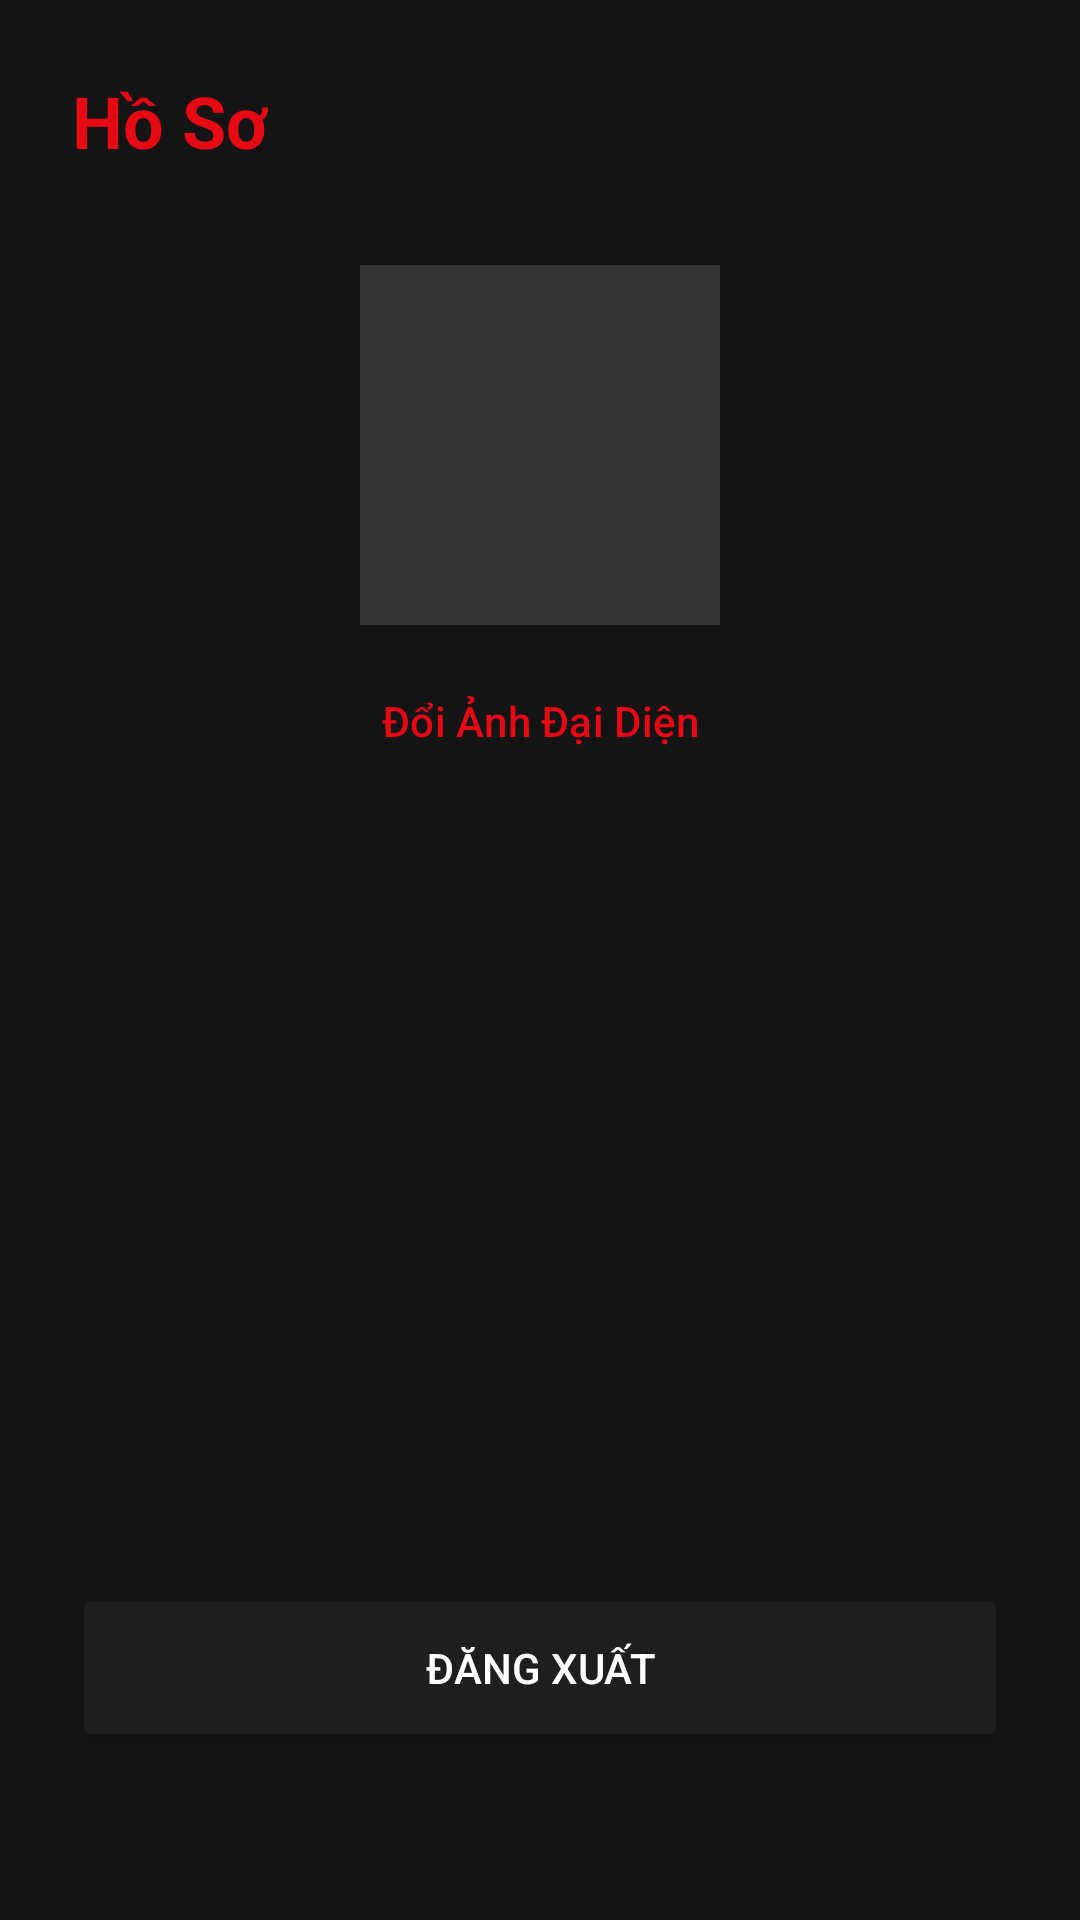

This screen was rendered from an Android layout file. Write that file and the resources it references.
<!-- AndroidManifest.xml: application theme Theme.Android084 -->
<!-- res/layout/fragment_profile.xml -->
<?xml version="1.0" encoding="utf-8"?>
<androidx.constraintlayout.widget.ConstraintLayout xmlns:android="http://schemas.android.com/apk/res/android"
    xmlns:app="http://schemas.android.com/apk/res-auto"
    android:layout_width="match_parent"
    android:layout_height="match_parent"
    android:padding="24dp">

    <TextView
        android:id="@+id/tvTitle"
        android:layout_width="wrap_content"
        android:layout_height="wrap_content"
        android:text="@string/profile"
        android:textColor="@color/primary"
        android:textSize="24sp"
        android:textStyle="bold"
        app:layout_constraintTop_toTopOf="parent"
        app:layout_constraintStart_toStartOf="parent" />

    <com.google.android.material.imageview.ShapeableImageView
        android:id="@+id/ivAvatar"
        android:layout_width="120dp"
        android:layout_height="120dp"
        android:layout_marginTop="32dp"
        android:scaleType="centerCrop"
        android:background="#333333"
        app:shapeAppearanceOverlay="@style/CircleImageView"
        app:layout_constraintTop_toBottomOf="@id/tvTitle"
        app:layout_constraintStart_toStartOf="parent"
        app:layout_constraintEnd_toEndOf="parent" />

    <Button
        android:id="@+id/btnChangeAvatar"
        style="@style/Widget.Material3.Button.TextButton"
        android:layout_width="wrap_content"
        android:layout_height="wrap_content"
        android:layout_marginTop="8dp"
        android:text="@string/change_avatar"
        android:textColor="@color/primary"
        app:layout_constraintTop_toBottomOf="@id/ivAvatar"
        app:layout_constraintStart_toStartOf="parent"
        app:layout_constraintEnd_toEndOf="parent" />

    <TextView
        android:id="@+id/tvFullName"
        android:layout_width="wrap_content"
        android:layout_height="wrap_content"
        android:layout_marginTop="24dp"
        android:textSize="22sp"
        android:textStyle="bold"
        app:layout_constraintTop_toBottomOf="@id/btnChangeAvatar"
        app:layout_constraintStart_toStartOf="parent"
        app:layout_constraintEnd_toEndOf="parent" />

    <TextView
        android:id="@+id/tvEmail"
        android:layout_width="wrap_content"
        android:layout_height="wrap_content"
        android:layout_marginTop="8dp"
        android:textColor="@color/text_secondary"
        android:textSize="16sp"
        app:layout_constraintTop_toBottomOf="@id/tvFullName"
        app:layout_constraintStart_toStartOf="parent"
        app:layout_constraintEnd_toEndOf="parent" />

    <Button
        android:id="@+id/btnLogout"
        android:layout_width="match_parent"
        android:layout_height="56dp"
        android:layout_marginBottom="32dp"
        android:text="@string/logout"
        android:backgroundTint="@color/surface_dark"
        android:textColor="@color/text_primary"
        app:layout_constraintBottom_toBottomOf="parent" />

    <ProgressBar
        android:id="@+id/progressBar"
        android:layout_width="wrap_content"
        android:layout_height="wrap_content"
        android:visibility="gone"
        app:layout_constraintTop_toTopOf="parent"
        app:layout_constraintBottom_toBottomOf="parent"
        app:layout_constraintStart_toStartOf="parent"
        app:layout_constraintEnd_toEndOf="parent" />

</androidx.constraintlayout.widget.ConstraintLayout>
<!-- resources referenced by this layout -->
<resources>
  <color name="primary">#E50914</color>
  <color name="surface_dark">#1E1E1E</color>
  <color name="text_primary">#FFFFFF</color>
  <color name="text_secondary">#B3B3B3</color>
  <string name="change_avatar">Đổi Ảnh Đại Diện</string>
  <string name="logout">Đăng Xuất</string>
  <string name="profile">Hồ Sơ</string>
  <style name="Theme.Android084" parent="Theme.Material3.Dark.NoActionBar">
          
          <item name="colorPrimary">@color/primary</item>
          <item name="colorOnPrimary">@color/text_primary</item>
          
          <item name="android:windowBackground">@color/background_dark</item>
          <item name="colorSurface">@color/surface_dark</item>
          <item name="colorOnSurface">@color/text_primary</item>
          
          <item name="android:textColorPrimary">@color/text_primary</item>
          <item name="android:textColorSecondary">@color/text_secondary</item>
      </style>
  <color name="background_dark">#141414</color>
</resources>
